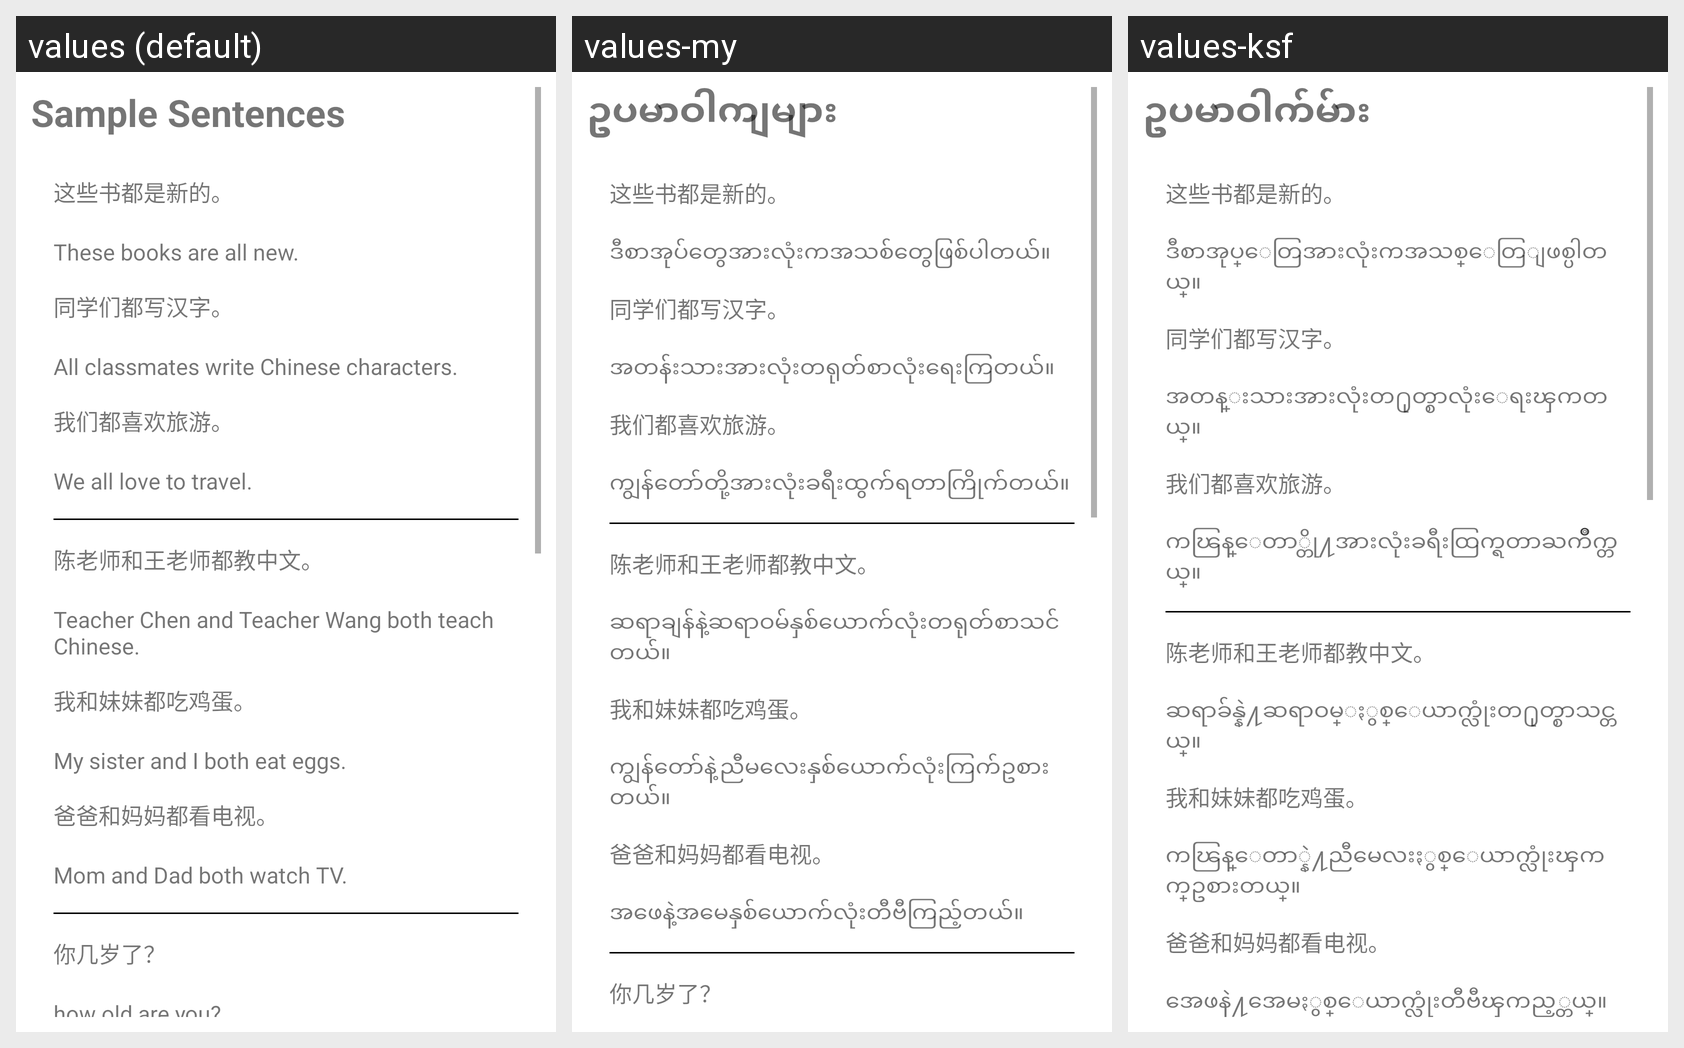

Strings drawn on this Android screen and how each of the app's shown locales translates them:
Android screen res/layout/fragment_reading13.xml rendered under 3 locales, left to right: values (default), values-my, values-ksf. Device: Nexus 5 (rendered at 1080×1920; each locale shown at half size, 540×960, under a caption strip naming it); theme Theme.Hanyu2.
Strings drawn on this screen, with the default value and each locale's value (text and hints the layout hard-codes, and strings that could not be matched under every locale, appear in the picture but are not listed):

sample_sentences
  values: Sample Sentences
  values-my: ဥပမာဝါကျများ
  values-ksf: ဥပမာဝါက်မ်ား

l13s1
  values: These books are all new.
  values-my: ဒီစာအုပ်တွေအားလုံးကအသစ်တွေဖြစ်ပါတယ်။
  values-ksf: ဒီစာအုပ္ေတြအားလုံးကအသစ္ေတြျဖစ္ပါတယ္။

l13s2
  values: All classmates write Chinese characters.
  values-my: အတန်းသားအားလုံးတရုတ်စာလုံးရေးကြတယ်။
  values-ksf: အတန္းသားအားလုံးတ႐ုတ္စာလုံးေရးၾကတယ္။

l13s3
  values: We all love to travel.
  values-my: ကျွန်တော်တို့အားလုံးခရီးထွက်ရတာကြိုက်တယ်။
  values-ksf: ကၽြန္ေတာ္တို႔အားလုံးခရီးထြက္ရတာႀကိဳက္တယ္။

l13s4
  values: Teacher Chen and Teacher Wang both teach Chinese.
  values-my: ဆရာချန်နဲ့ဆရာဝမ်နှစ်ယောက်လုံးတရုတ်စာသင်တယ်။
  values-ksf: ဆရာခ်န္နဲ႔ဆရာဝမ္ႏွစ္ေယာက္လုံးတ႐ုတ္စာသင္တယ္။

l13s5
  values: My sister and I both eat eggs.
  values-my: ကျွန်တော်နဲ့ညီမလေးနှစ်ယောက်လုံးကြက်ဥစားတယ်။
  values-ksf: ကၽြန္ေတာ္နဲ႔ညီမေလးႏွစ္ေယာက္လုံးၾကက္ဥစားတယ္။

l13s6
  values: Mom and Dad both watch TV.
  values-my: အဖေနဲ့အမေနှစ်ယောက်လုံးတီဗီကြည့်တယ်။
  values-ksf: အေဖနဲ႔အေမႏွစ္ေယာက္လုံးတီဗီၾကည့္တယ္။
